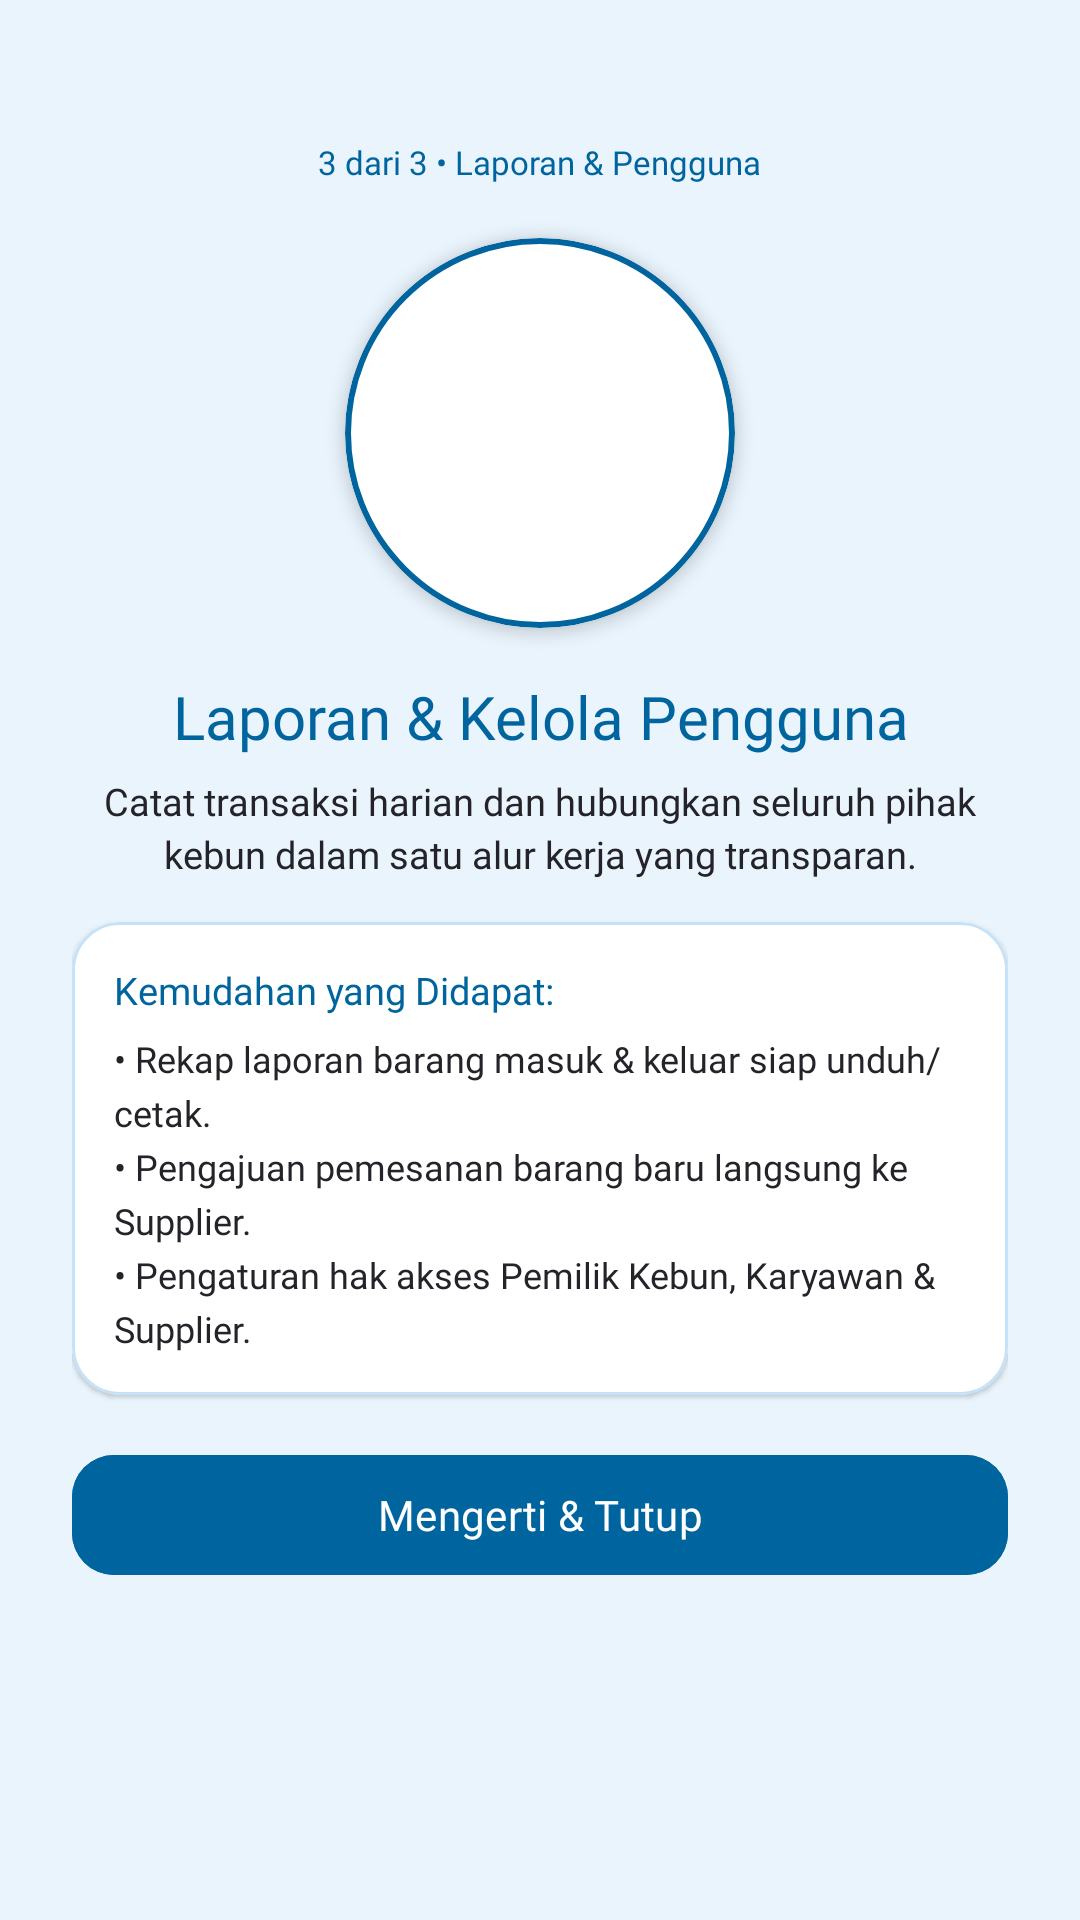

Here is an Android app screen rendered from its layout file. Give the layout XML and the strings, colors and styles it references.
<!-- AndroidManifest.xml: application theme Theme.ILWpocky -->
<!-- res/layout/fragment_info_slide3.xml -->
<?xml version="1.0" encoding="utf-8"?>
<LinearLayout xmlns:android="http://schemas.android.com/apk/res/android"
    xmlns:app="http://schemas.android.com/apk/res-auto"
    android:layout_width="match_parent"
    android:layout_height="match_parent"
    android:background="@color/bg_slide3"
    android:gravity="center"
    android:orientation="vertical"
    android:paddingHorizontal="24dp"
    android:paddingTop="24dp"
    android:paddingBottom="92dp">

    <TextView
        android:layout_width="wrap_content"
        android:layout_height="wrap_content"
        android:background="@drawable/bg_icon_box"
        android:backgroundTint="@color/badge_slide3"
        android:fontFamily="@font/poppins_semibold"
        android:paddingHorizontal="14dp"
        android:paddingVertical="4dp"
        android:text="@string/badge_info3"
        android:textColor="@color/accent_slide3"
        android:textSize="11sp" />

    <com.google.android.material.card.MaterialCardView
        android:layout_width="130dp"
        android:layout_height="130dp"
        android:layout_marginTop="14dp"
        app:cardBackgroundColor="@color/white"
        app:cardCornerRadius="65dp"
        app:cardElevation="3dp"
        app:strokeColor="@color/accent_slide3"
        app:strokeWidth="2dp">

        <ImageView
            android:layout_width="match_parent"
            android:layout_height="match_parent"
            android:contentDescription="@string/f3_title"
            android:padding="30dp"
            android:src="@drawable/ic_report"
            app:tint="@color/accent_slide3" />
    </com.google.android.material.card.MaterialCardView>

    <TextView
        android:layout_width="wrap_content"
        android:layout_height="wrap_content"
        android:layout_marginTop="16dp"
        android:fontFamily="@font/poppins_bold"
        android:gravity="center"
        android:text="@string/judul_info3"
        android:textColor="@color/logo_biru_tua"
        android:textSize="20sp" />

    <TextView
        android:layout_width="match_parent"
        android:layout_height="wrap_content"
        android:layout_marginTop="6dp"
        android:fontFamily="@font/poppins_regular"
        android:gravity="center"
        android:lineSpacingExtra="3dp"
        android:text="@string/desk_info3"
        android:textColor="@color/text_black"
        android:textSize="12.5sp" />

    <com.google.android.material.card.MaterialCardView
        android:layout_width="match_parent"
        android:layout_height="wrap_content"
        android:layout_marginTop="14dp"
        app:cardBackgroundColor="@color/white"
        app:cardCornerRadius="16dp"
        app:cardElevation="1dp"
        app:strokeColor="@color/stroke_slide3"
        app:strokeWidth="1dp">

        <LinearLayout
            android:layout_width="match_parent"
            android:layout_height="wrap_content"
            android:orientation="vertical"
            android:padding="14dp">

            <TextView
                android:layout_width="wrap_content"
                android:layout_height="wrap_content"
                android:fontFamily="@font/poppins_semibold"
                android:text="@string/subjudul_info3"
                android:textColor="@color/accent_slide3"
                android:textSize="12.5sp" />

            <TextView
                android:layout_width="match_parent"
                android:layout_height="wrap_content"
                android:layout_marginTop="6dp"
                android:fontFamily="@font/poppins_regular"
                android:lineSpacingExtra="4dp"
                android:text="@string/poin_info3"
                android:textColor="@color/text_black"
                android:textSize="12sp" />
        </LinearLayout>
    </com.google.android.material.card.MaterialCardView>

    <com.google.android.material.button.MaterialButton
        android:id="@+id/btnTutupInfo"
        android:layout_width="match_parent"
        android:layout_height="48dp"
        android:layout_marginTop="16dp"
        android:backgroundTint="@color/logo_biru_tua"
        android:fontFamily="@font/poppins_semibold"
        android:text="@string/btn_tutup_info"
        android:textAllCaps="false"
        android:textColor="@color/white"
        android:textSize="14sp"
        app:cornerRadius="14dp" />

</LinearLayout>
<!-- resources referenced by this layout -->
<resources>
  <color name="accent_slide3">#00659E</color>
  <color name="badge_slide3">#D8EEFA</color>
  <color name="bg_slide3">#EAF4FC</color>
  <color name="logo_biru_tua">#00659E</color>
  <color name="stroke_slide3">#C5E2F8</color>
  <color name="text_black">#232329</color>
  <color name="white">#FFFFFFFF</color>
  <string name="badge_info3">3 dari 3 • Laporan &amp; Pengguna</string>
  <string name="btn_tutup_info">Mengerti &amp; Tutup</string>
  <string name="desk_info3">Catat transaksi harian dan hubungkan seluruh pihak kebun dalam satu alur kerja yang transparan.</string>
  <string name="f3_title">🛠️ Pengelolaan Barang</string>
  <string name="judul_info3">Laporan &amp; Kelola Pengguna</string>
  <string name="poin_info3">• Rekap laporan barang masuk &amp; keluar siap unduh/cetak.\n• Pengajuan pemesanan barang baru langsung ke Supplier.\n• Pengaturan hak akses Pemilik Kebun, Karyawan &amp; Supplier.</string>
  <string name="subjudul_info3">Kemudahan yang Didapat:</string>
  <style name="Theme.ILWpocky" parent="Base.Theme.ILWpocky" />
  <style name="Base.Theme.ILWpocky" parent="Theme.Material3.DayNight.NoActionBar">
          
          
      </style>
</resources>
